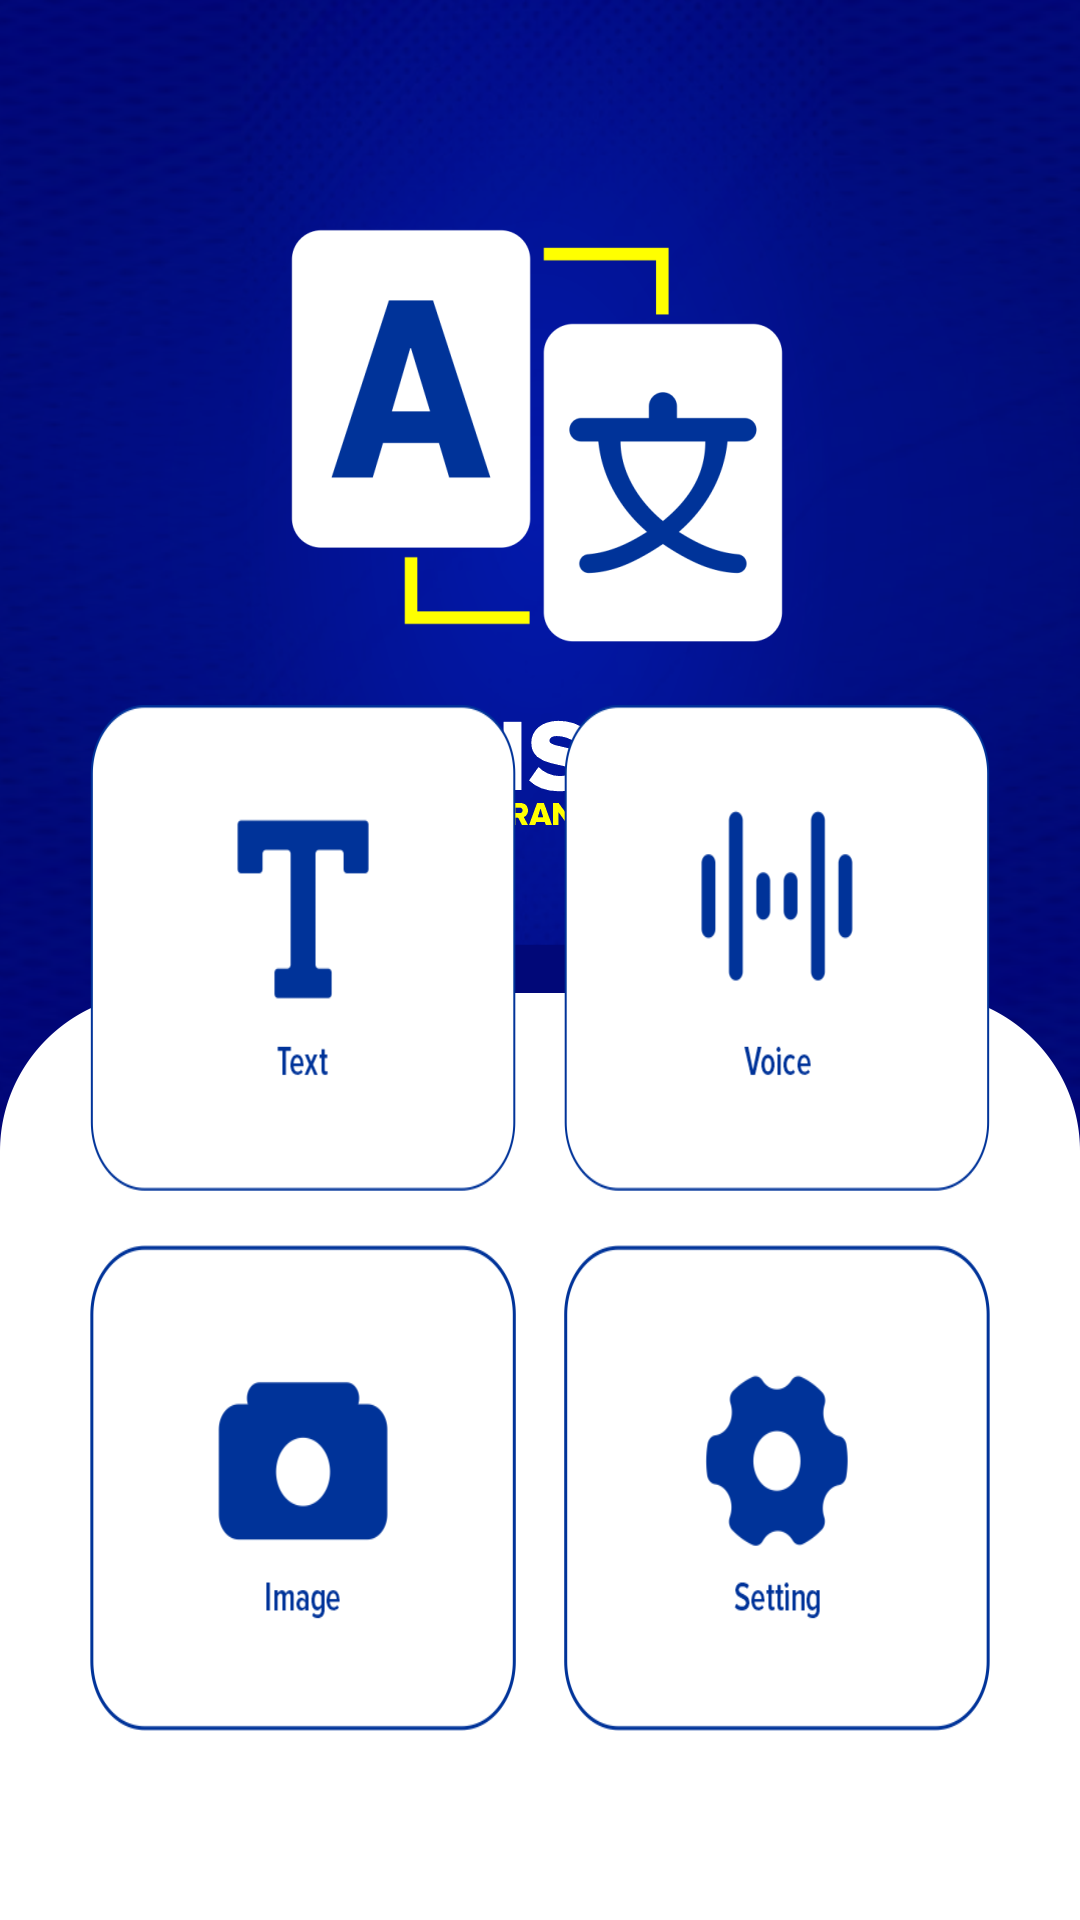

Produce the Android XML layout that renders to this screen, including the resource entries it uses.
<!-- AndroidManifest.xml: application theme AppTheme -->
<!-- res/layout/activity_home1.xml -->
<?xml version="1.0" encoding="utf-8"?>
<androidx.constraintlayout.widget.ConstraintLayout xmlns:android="http://schemas.android.com/apk/res/android"
    android:layout_width="match_parent"
    android:layout_height="match_parent"
    xmlns:app="http://schemas.android.com/apk/res-auto"
    android:background="@drawable/homebg"
    android:orientation="vertical">

    <LinearLayout
        android:layout_width="match_parent"
        android:layout_height="wrap_content"
        android:orientation="vertical"
        android:layout_marginBottom="50dp"
        app:layout_constraintBottom_toBottomOf="parent">

        <LinearLayout
            android:id="@+id/line1"
            android:layout_width="match_parent"
            android:layout_height="180dp"
            android:layout_marginStart="25dp"
            android:layout_marginEnd="25dp"
            android:padding="5dp"
            android:weightSum="2">

            <LinearLayout
                android:id="@+id/TextTranslator"
                android:layout_width="match_parent"
                android:layout_height="wrap_content"
                android:layout_marginEnd="@dimen/space_8dp"
                android:layout_marginBottom="@dimen/space_8dp"
                android:layout_weight="1"
                android:background="@drawable/text"
                android:clickable="true"
                android:focusable="true"
                android:gravity="center"
                android:orientation="vertical"
                android:padding="@dimen/space_16dp">
            </LinearLayout>

            <LinearLayout
                android:id="@+id/voiceTranslator"
                android:layout_width="match_parent"
                android:layout_height="wrap_content"
                android:layout_marginStart="@dimen/space_8dp"
                android:layout_marginBottom="@dimen/space_8dp"
                android:layout_weight="1"
                android:background="@drawable/voice"
                android:clickable="true"
                android:focusable="true"
                android:gravity="center"
                android:orientation="vertical"
                android:padding="@dimen/space_16dp">

            </LinearLayout>

        </LinearLayout>

        <LinearLayout
            android:id="@+id/line3"
            android:layout_width="match_parent"
            android:layout_height="180dp"
            android:layout_marginStart="25dp"
            android:layout_marginEnd="25dp"
            android:padding="5dp"
            android:weightSum="2">

            <LinearLayout
                android:id="@+id/camTranslator"
                android:layout_width="match_parent"
                android:layout_height="wrap_content"
                android:layout_marginEnd="@dimen/space_8dp"
                android:layout_marginBottom="@dimen/space_8dp"
                android:layout_weight="1"
                android:background="@drawable/cam"
                android:clickable="true"
                android:focusable="true"
                android:gravity="center"
                android:orientation="vertical"
                android:padding="@dimen/space_16dp">
            </LinearLayout>

            <LinearLayout
                android:id="@+id/laySetting"
                android:layout_width="match_parent"
                android:layout_height="wrap_content"
                android:layout_marginStart="@dimen/space_8dp"
                android:layout_marginBottom="@dimen/space_8dp"
                android:layout_weight="1"
                android:background="@drawable/setting"
                android:clickable="true"
                android:focusable="true"
                android:gravity="center"
                android:orientation="vertical"
                android:padding="@dimen/space_16dp">

            </LinearLayout>

        </LinearLayout>


    </LinearLayout>
</androidx.constraintlayout.widget.ConstraintLayout>
<!-- resources referenced by this layout -->
<resources>
  <dimen name="space_16dp">16dp</dimen>
  <dimen name="space_8dp">8dp</dimen>
  <!-- drawable cam: png bitmap (drawable, 13673 bytes) -->
  <!-- drawable homebg: png bitmap (drawable, 339375 bytes) -->
  <!-- drawable setting: png bitmap (drawable, 16073 bytes) -->
  <!-- drawable text: png bitmap (drawable, 11155 bytes) -->
  <!-- drawable voice: png bitmap (drawable, 12847 bytes) -->
  <style name="AppTheme" parent="Theme.AppCompat.Light.DarkActionBar">
          
          <item name="windowActionBar">false</item>
          <item name="windowNoTitle">true</item>
          <item name="colorPrimary">@color/colorPrimary</item>
          <item name="colorPrimaryDark">@color/colorPrimaryDark</item>
          <item name="colorAccent">@color/colorAccent</item>
      </style>
  <color name="colorPrimary">#010f8a</color>
  <color name="colorPrimaryDark">#010f8a</color>
  <color name="colorAccent">#010f8a</color>
</resources>
